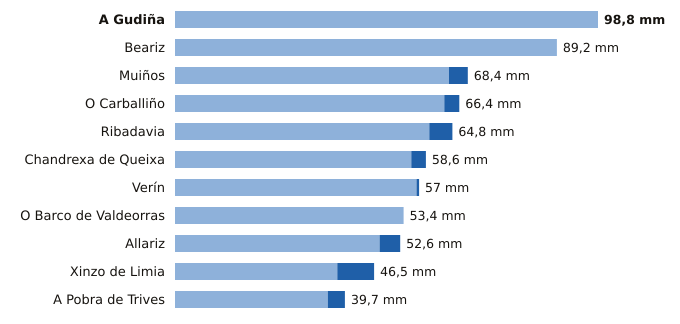

The file beside this chart, header and first rows:
estacion, provincia, indicativo, mm_6_dias_anteriores, mm_hoy, mm_7_dias, horas_de_hoy
A Gudiña, Ourense, 2969U, 98.8, 0.0, 98.8, 3
Beariz, Ourense, 1696O, 89.2, 0.0, 89.2, 3
Muiños, Ourense, 1738U, 64.0, 4.4, 68.4, 4
O Carballiño, Ourense, 1700X, 62.9, 3.5, 66.4, 6
Ribadavia, Ourense, 1701X, 59.4, 5.4, 64.8, 5
Chandrexa de Queixa, Ourense, 1639X, 55.2, 3.4, 58.6, 4
Verín, Ourense, 2978X, 56.4, 0.6, 57.0, 3
O Barco de Valdeorras, Ourense, 1583X, 53.4, 0.0, 53.4, 4
Allariz, Ourense, 1706A, 47.8, 4.8, 52.6, 5
Xinzo de Limia, Ourense, 1735X, 37.9, 8.6, 46.5, 6
A Pobra de Trives, Ourense, 1631E, 35.7, 4.0, 39.7, 6
